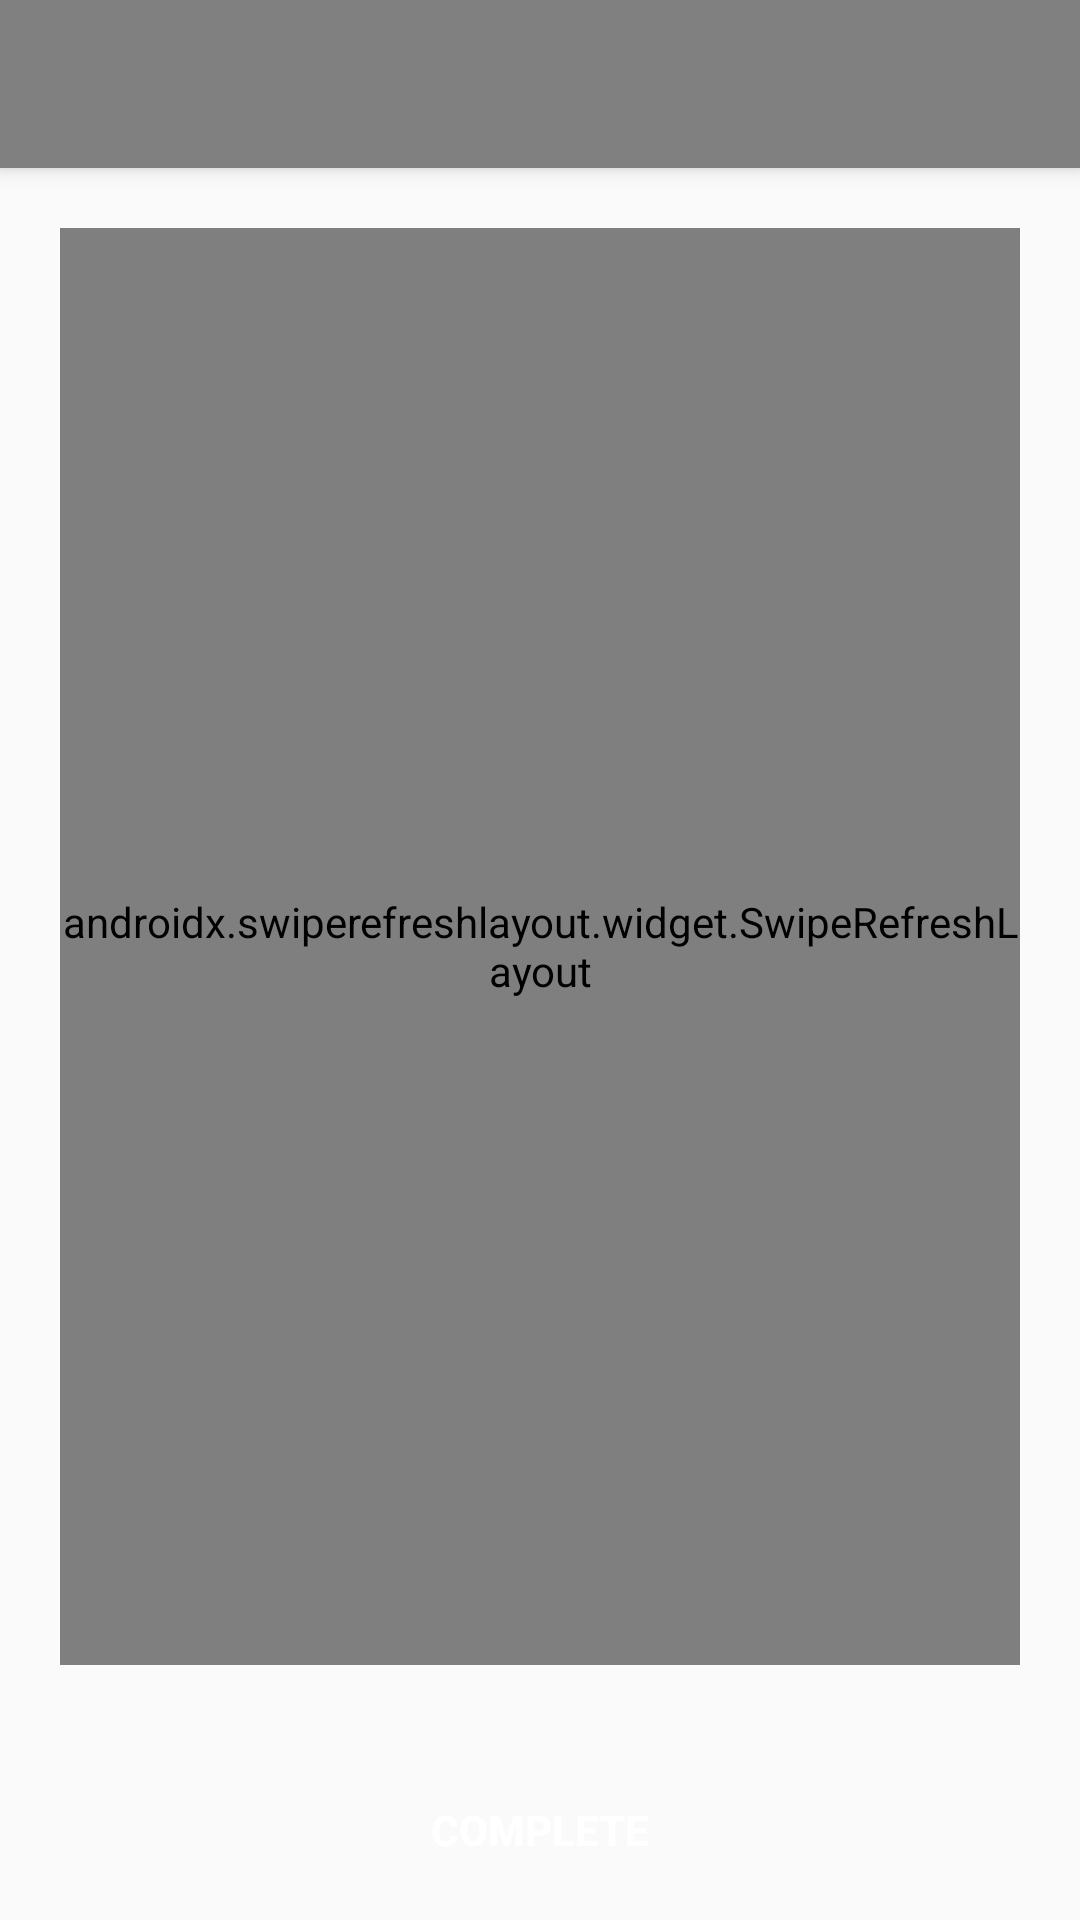

Produce the Android XML layout that renders to this screen, including the resource entries it uses.
<!-- AndroidManifest.xml: application theme AppTheme -->
<!-- res/layout/activity_customer_faktur.xml -->
<?xml version="1.0" encoding="utf-8"?>
<androidx.coordinatorlayout.widget.CoordinatorLayout xmlns:android="http://schemas.android.com/apk/res/android"
    xmlns:app="http://schemas.android.com/apk/res-auto"
    xmlns:tools="http://schemas.android.com/tools"
    android:layout_width="match_parent"
    android:layout_height="match_parent"
    android:fitsSystemWindows="true"
    tools:context="id.co.datascrip.app_collector_systems.activity.customer_faktur">

    <com.google.android.material.appbar.AppBarLayout
        android:layout_width="match_parent"
        android:layout_height="wrap_content"
        android:theme="@style/AppTheme.AppBarOverlay">

        <androidx.appcompat.widget.Toolbar
            android:id="@+id/toolbar"
            android:layout_width="match_parent"
            android:layout_height="?attr/actionBarSize"
            android:background="?attr/colorPrimary"
            app:popupTheme="@style/AppTheme.PopupOverlay" />

    </com.google.android.material.appbar.AppBarLayout>

    <include layout="@layout/content_customer_faktur" />

</androidx.coordinatorlayout.widget.CoordinatorLayout>
<!-- res/layout/content_customer_faktur.xml (included above) -->
<?xml version="1.0" encoding="utf-8"?>
<LinearLayout
    xmlns:android="http://schemas.android.com/apk/res/android"
    xmlns:app="http://schemas.android.com/apk/res-auto"
    xmlns:tools="http://schemas.android.com/tools"
    android:layout_width="match_parent"
    android:layout_height="match_parent"
    android:paddingBottom="@dimen/activity_vertical_margin"
    android:paddingLeft="@dimen/activity_horizontal_margin"
    android:paddingRight="@dimen/activity_horizontal_margin"
    android:paddingTop="@dimen/activity_vertical_margin"
    app:layout_behavior="@string/appbar_scrolling_view_behavior"
    tools:context="id.co.datascrip.app_collector_systems.activity.customer_faktur"
    tools:showIn="@layout/activity_customer_faktur"
    android:orientation="vertical">


    <ScrollView
        android:layout_width="match_parent"
        android:layout_height="0dip"
        android:layout_weight="1"
        android:fillViewport="true"
        android:padding="@dimen/dimen_10dp">
        <LinearLayout
            android:layout_width="match_parent"
            android:layout_height="wrap_content"
            android:layout_marginBottom="@dimen/dimen_10dp"
            android:layout_marginEnd="8dp"
            android:layout_marginRight="8dp"
            android:orientation="vertical">

            <androidx.swiperefreshlayout.widget.SwipeRefreshLayout
                android:id="@+id/swipe_refresh_layout_inv"
                android:layout_width="match_parent"
                android:layout_height="match_parent">

                <ListView
                    android:id="@+id/list_inv"
                    android:divider="@color/list_divider"
                    android:dividerHeight="1dp"
                    android:listSelector="@drawable/list_row_selector"
                    android:layout_width="match_parent"
                    android:layout_height="wrap_content"/>

            </androidx.swiperefreshlayout.widget.SwipeRefreshLayout>

        </LinearLayout>
    </ScrollView>

    <Button
        android:layout_width="match_parent"
        android:layout_height="40dp"
        android:layout_marginTop="25dp"
        android:text="Complete"
        android:layout_gravity="center_horizontal"
        android:textColor="#fff"
        android:textStyle="bold"
        android:id="@+id/btn_complete"
        android:background="@drawable/border" />

</LinearLayout>

<!-- resources referenced by this layout -->
<resources>
  <color name="list_divider">#d9d9d9</color>
  <dimen name="activity_horizontal_margin">10dp</dimen>
  <dimen name="activity_vertical_margin">10dp</dimen>
  <dimen name="dimen_10dp">10dp</dimen>
  <style name="AppTheme.AppBarOverlay" parent="ThemeOverlay.AppCompat.Dark.ActionBar" />
  <style name="AppTheme.PopupOverlay" parent="ThemeOverlay.AppCompat.Light" />
  <style name="AppTheme" parent="Theme.AppCompat.Light.DarkActionBar">
          
          <item name="colorPrimary">@color/colorPrimary</item>
          <item name="colorPrimaryDark">@color/colorPrimaryDark</item>
          <item name="colorAccent">@color/colorAccent</item>
      </style>
  <color name="colorPrimary">#FF808080</color>
  <color name="colorPrimaryDark">#FF000000</color>
  <color name="colorAccent">#FFFF0000</color>
</resources>
